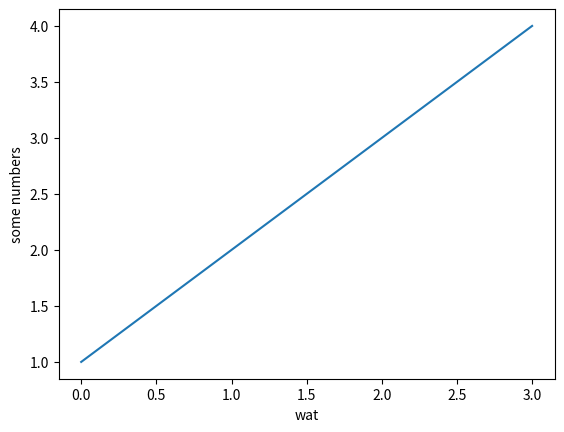

Reproduce this figure in Python.
# -*- coding: utf-8 -*-
"""
Created on Thu Oct 25 11:59:15 2018

[redacted]
"""
import math
import matplotlib.pyplot as plt

def pipe_line_len(base_voltage,threshold_voltage,voltage,base_length,alpha):
    
    length = base_length*((pow(base_voltage - threshold_voltage,alpha)*voltage)/(pow(voltage-threshold_voltage,alpha)*base_voltage))
    
    return length

def num_of_pipe_stages(voltage,alpha,base_voltage,threshold_voltage):

    n = ((voltage*pow(base_voltage-threshold_voltage,alpha))/(base_voltage*pow(voltage - threshold_voltage,alpha))) - 1
         
    return n

def max_frequency(voltage,threshold_voltage,alpha):
    max_freq = pow(voltage - threshold_voltage,alpha)/voltage
    return max_freq

def alpha_power(dyn_power_base,voltage,base_voltage,frequency,stat_pwr_base,n,dyn_pwr_latch,stat_pwr_latch):
    
    a_pwr = (dyn_power_base*((pow(voltage,2))/(pow(base_voltage,2)))*frequency) 
    + ((voltage/base_voltage)*stat_pwr_base) + n*(((pow(voltage,2)/pow(base_voltage,2))*frequency) 
    + ((voltage/base_voltage)*stat_pwr_latch))

    return a_pwr
base_voltage = 1.2
voltage = 0.7
transient_voltage = 0.6
alpha = 1.2

n = num_of_pipe_stages(voltage,alpha,base_voltage,transient_voltage)
print(n)

plt.plot([1,2,3,4])
plt.ylabel('some numbers')
plt.xlabel('wat')
plt.show()
